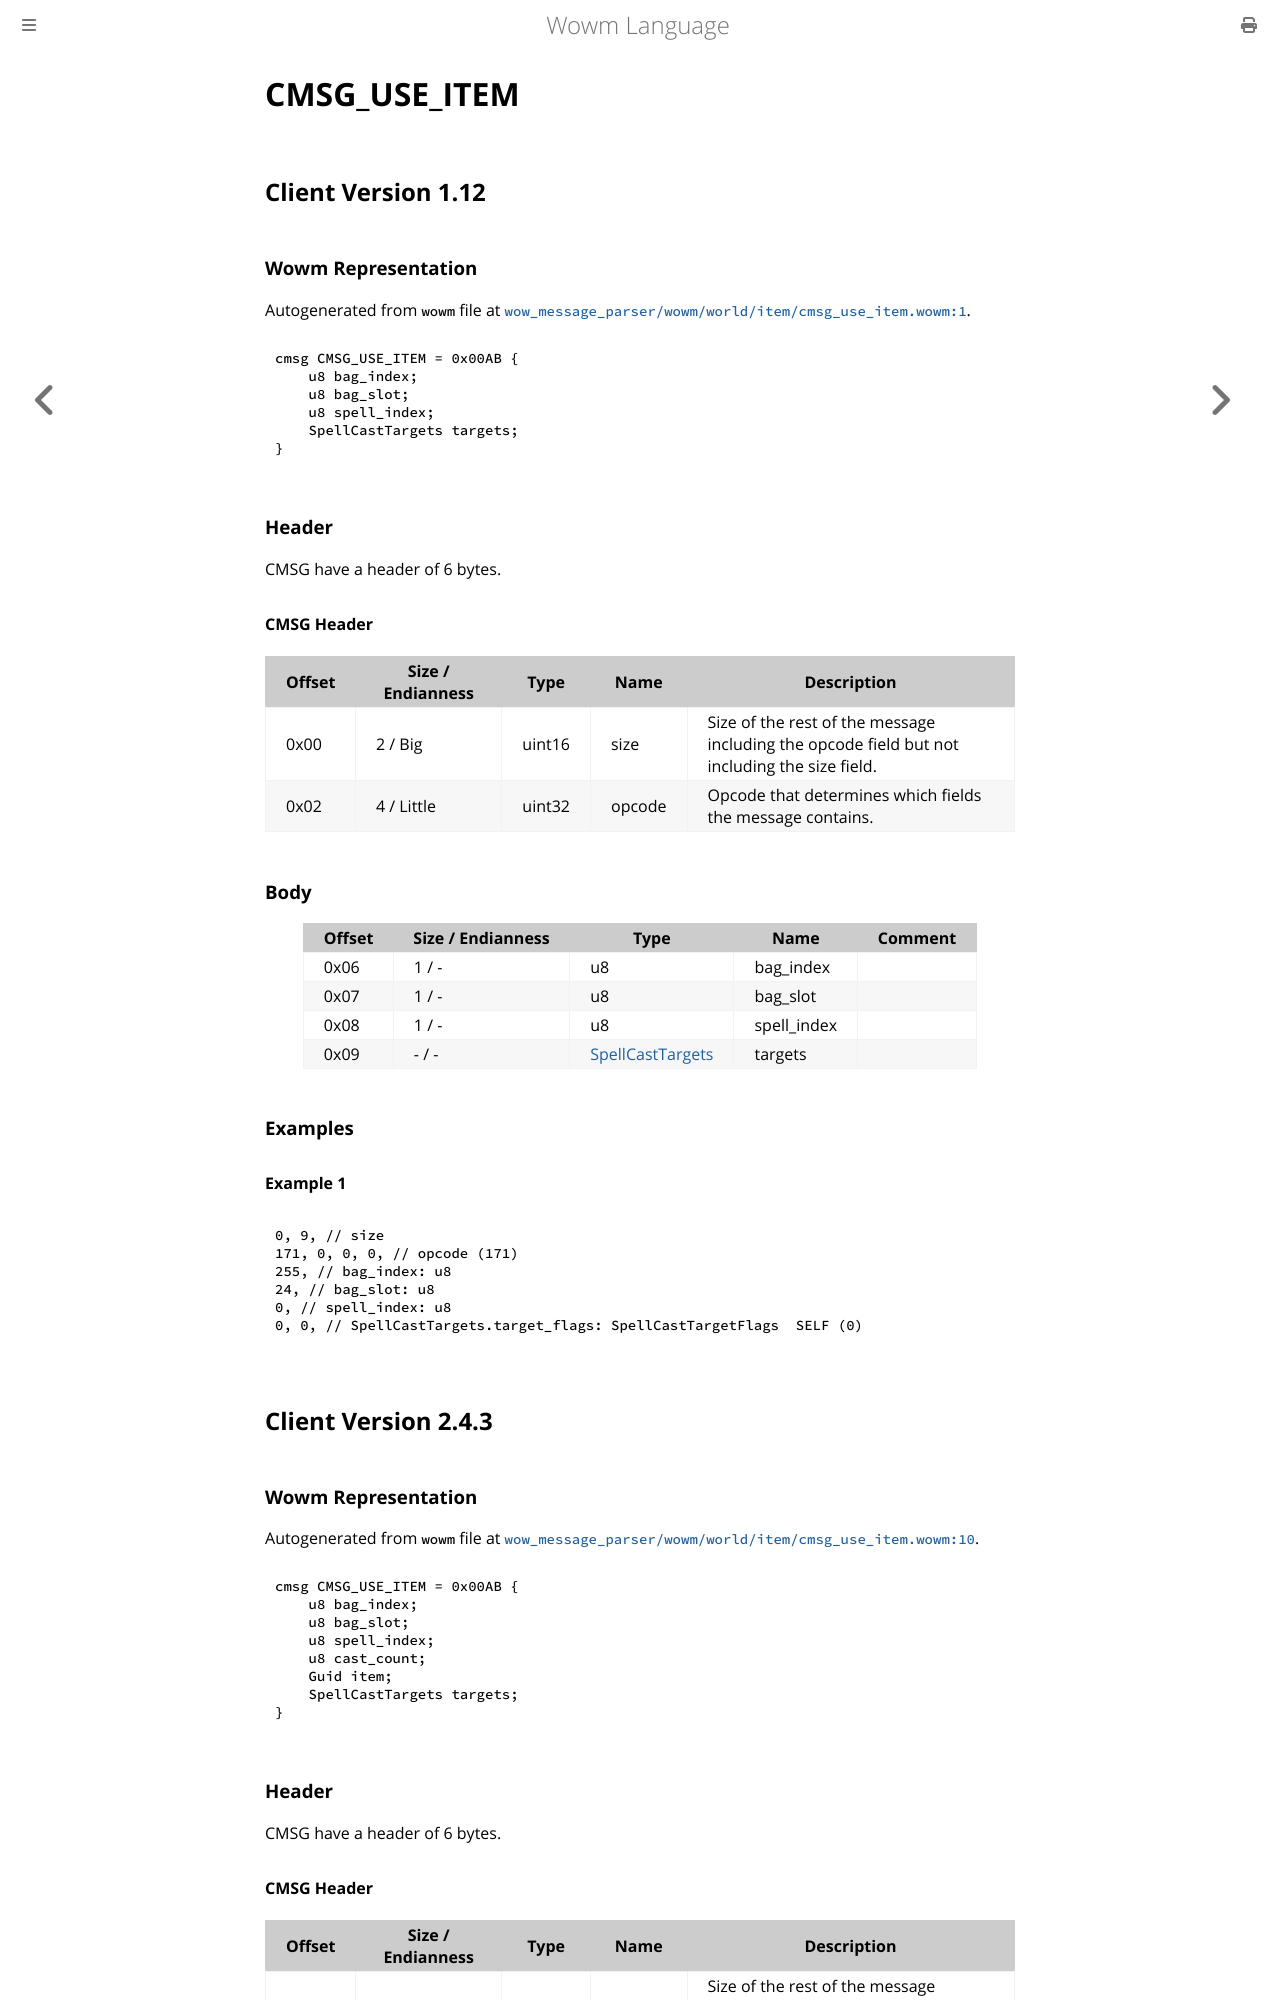

repository: gtker/wow_messages · page: docs/cmsg_use_item.html · generator: mdbook

# CMSG_USE_ITEM

## Client Version 1.12

### Wowm Representation

Autogenerated from `wowm` file at [`wow_message_parser/wowm/world/item/cmsg_use_item.wowm:1`](https://github.com/gtker/wow_messages/tree/main/wow_message_parser/wowm/world/item/cmsg_use_item.wowm#L1).
```rust,ignore
cmsg CMSG_USE_ITEM = 0x00AB {
    u8 bag_index;
    u8 bag_slot;
    u8 spell_index;
    SpellCastTargets targets;
}
```
### Header

CMSG have a header of 6 bytes.

#### CMSG Header

| Offset | Size / Endianness | Type   | Name   | Description |
| ------ | ----------------- | ------ | ------ | ----------- |
| 0x00   | 2 / Big           | uint16 | size   | Size of the rest of the message including the opcode field but not including the size field.|
| 0x02   | 4 / Little        | uint32 | opcode | Opcode that determines which fields the message contains.|

### Body

| Offset | Size / Endianness | Type | Name | Comment |
| ------ | ----------------- | ---- | ---- | ------- |
| 0x06 | 1 / - | u8 | bag_index |  |
| 0x07 | 1 / - | u8 | bag_slot |  |
| 0x08 | 1 / - | u8 | spell_index |  |
| 0x09 | - / - | [SpellCastTargets](spellcasttargets.md) | targets |  |

### Examples

#### Example 1

```c
0, 9, // size
171, 0, 0, 0, // opcode (171)
255, // bag_index: u8
24, // bag_slot: u8
0, // spell_index: u8
0, 0, // SpellCastTargets.target_flags: SpellCastTargetFlags  SELF (0)
```
## Client Version 2.4.3

### Wowm Representation

Autogenerated from `wowm` file at [`wow_message_parser/wowm/world/item/cmsg_use_item.wowm:10`](https://github.com/gtker/wow_messages/tree/main/wow_message_parser/wowm/world/item/cmsg_use_item.wowm#L10).
```rust,ignore
cmsg CMSG_USE_ITEM = 0x00AB {
    u8 bag_index;
    u8 bag_slot;
    u8 spell_index;
    u8 cast_count;
    Guid item;
    SpellCastTargets targets;
}
```
### Header

CMSG have a header of 6 bytes.

#### CMSG Header

| Offset | Size / Endianness | Type   | Name   | Description |
| ------ | ----------------- | ------ | ------ | ----------- |
| 0x00   | 2 / Big           | uint16 | size   | Size of the rest of the message including the opcode field but not including the size field.|
| 0x02   | 4 / Little        | uint32 | opcode | Opcode that determines which fields the message contains.|
